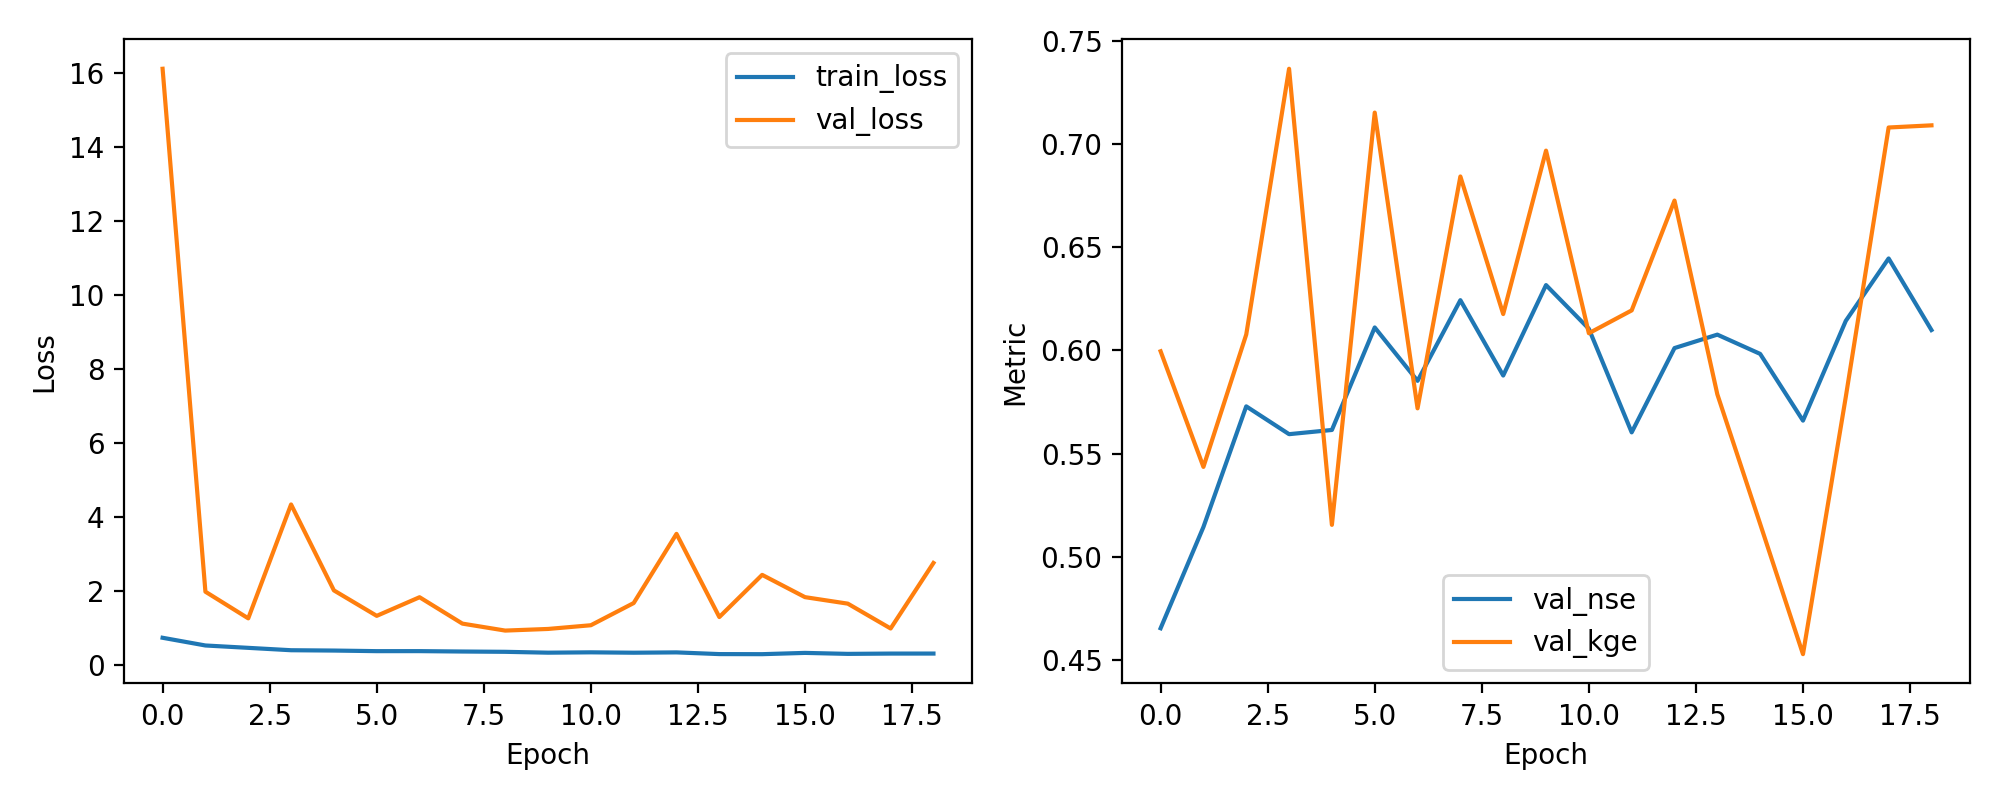

Source data for this figure (header and first rows):
epoch, train_loss, val_loss, val_nse, val_kge
1, 0.7302, 16.12, 0.4653, 0.5996
2, 0.5216, 1.976, 0.5144, 0.5435
3, 0.4577, 1.255, 0.5729, 0.6077
4, 0.3933, 4.335, 0.5594, 0.7366
5, 0.3844, 2.011, 0.5614, 0.5154
6, 0.3683, 1.323, 0.6111, 0.7153
7, 0.3689, 1.826, 0.5852, 0.5719
8, 0.3584, 1.113, 0.6244, 0.6844
9, 0.3504, 0.9246, 0.5878, 0.6176
10, 0.3271, 0.9687, 0.6317, 0.6969
11, 0.3363, 1.069, 0.6105, 0.6083
12, 0.3262, 1.669, 0.5603, 0.6194
13, 0.3348, 3.539, 0.6011, 0.6727
14, 0.2888, 1.291, 0.6077, 0.5787
15, 0.2866, 2.431, 0.5983, 0.5159
16, 0.3211, 1.829, 0.566, 0.4527
17, 0.2946, 1.653, 0.6143, 0.5775
18, 0.3028, 0.9813, 0.6446, 0.7081
19, 0.3032, 2.753, 0.6099, 0.7091
